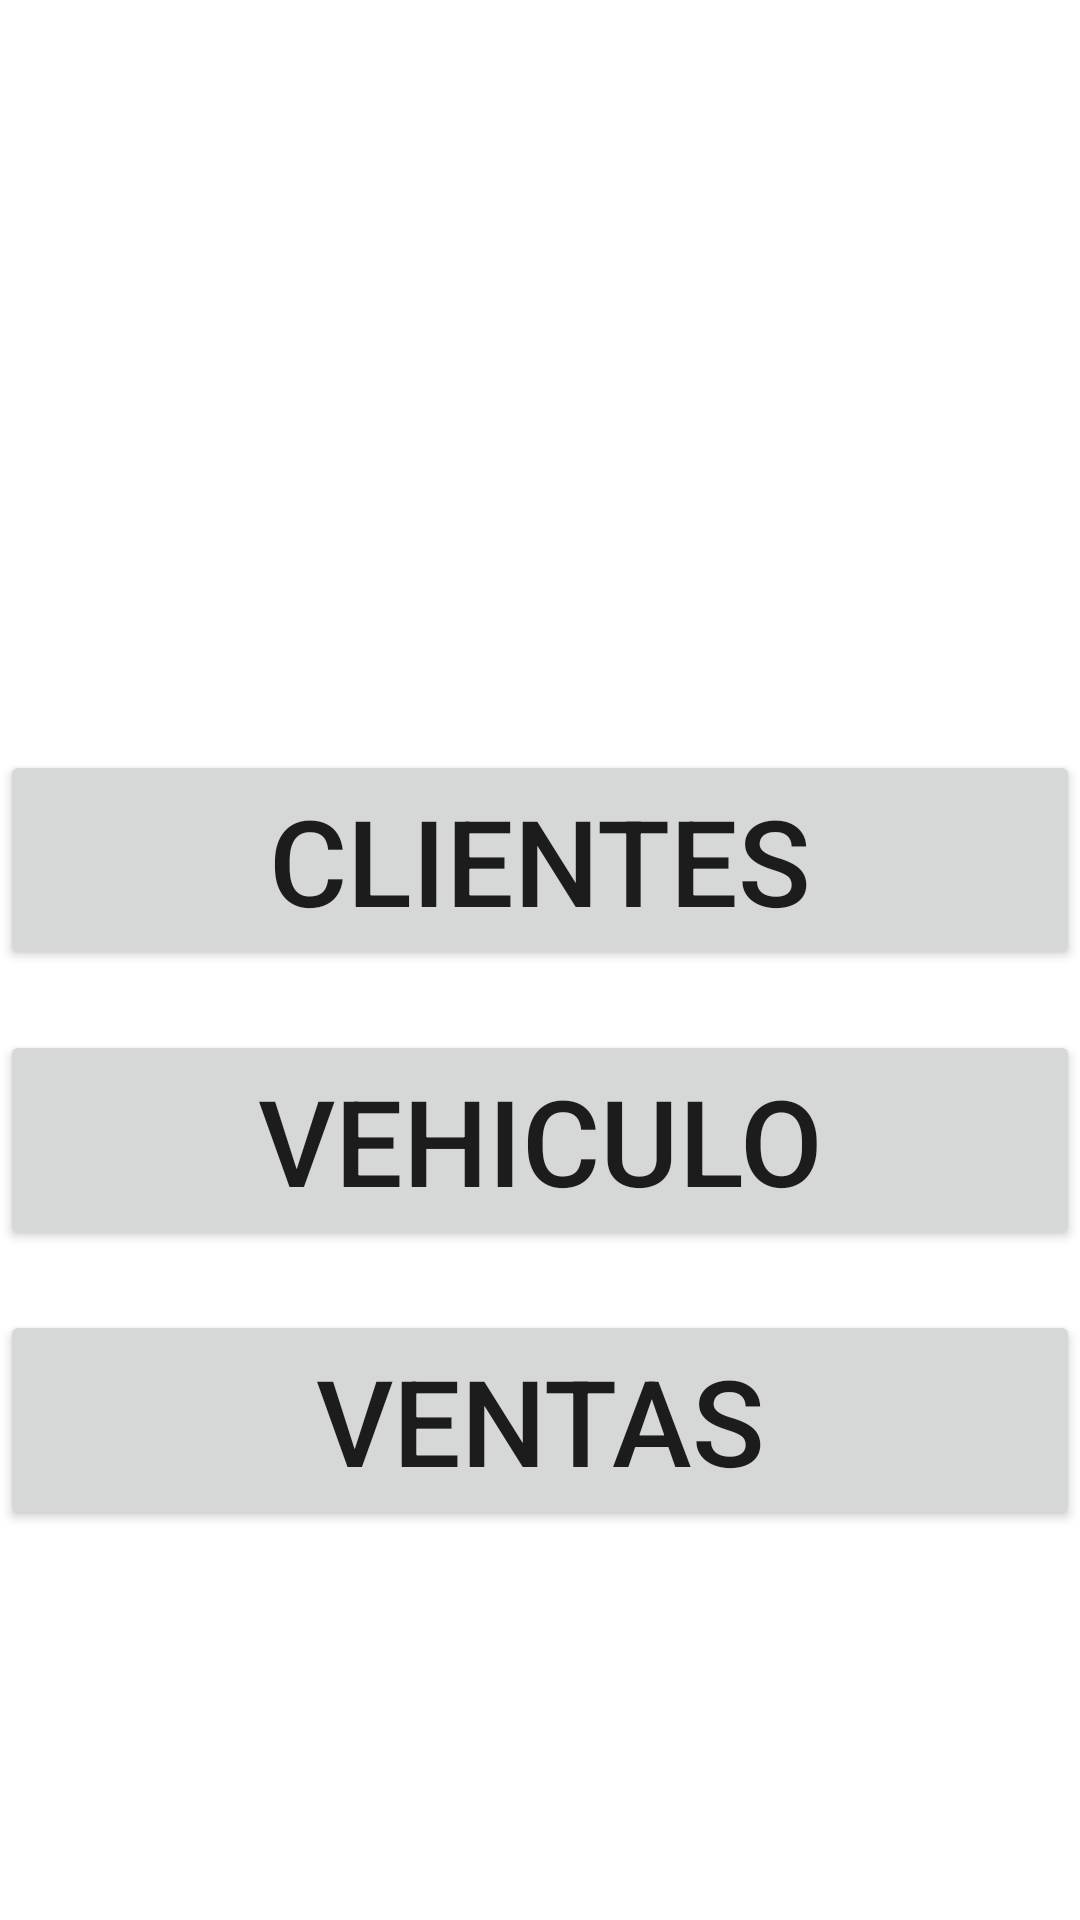

Produce the Android XML layout that renders to this screen, including the resource entries it uses.
<!-- AndroidManifest.xml: application theme Theme.Conc -->
<!-- res/layout/activity_main.xml -->
<?xml version="1.0" encoding="utf-8"?>
<LinearLayout xmlns:android="http://schemas.android.com/apk/res/android"
    xmlns:app="http://schemas.android.com/apk/res-auto"
    xmlns:tools="http://schemas.android.com/tools"
    android:layout_width="match_parent"
    android:layout_height="match_parent"
    android:orientation="vertical"
    tools:context=".MainActivity">

    <Button
        android:layout_width="360dp"
        android:layout_height="wrap_content"
        android:layout_marginTop="250dp"
        android:layout_gravity="center"
        android:textSize="40dp"
        android:onClick="Clientes"
        android:text="Clientes" />

    <Button
        android:layout_width="360dp"
        android:layout_height="wrap_content"
        android:layout_marginTop="20dp"
        android:layout_gravity="center"
        android:onClick="Vehiculo"
        android:textSize="40dp"
        android:text="Vehiculo" />

    <Button
        android:layout_width="360dp"
        android:layout_height="wrap_content"
        android:textSize="40dp"
        android:onClick="Ventas"
        android:layout_gravity="center"
        android:layout_marginTop="20dp"
        android:text="Ventas" />
</LinearLayout>
<!-- resources referenced by this layout -->
<resources>
  <style name="Theme.Conc" parent="Theme.MaterialComponents.DayNight.DarkActionBar">
          
          <item name="colorPrimary">@color/purple_500</item>
          <item name="colorPrimaryVariant">@color/purple_700</item>
          <item name="colorOnPrimary">@color/white</item>
          
          <item name="colorSecondary">@color/teal_200</item>
          <item name="colorSecondaryVariant">@color/teal_700</item>
          <item name="colorOnSecondary">@color/black</item>
          
          <item name="android:statusBarColor">?attr/colorPrimaryVariant</item>
          
      </style>
  <!-- not gathered from this repository: default colours our renderer supplied (Android Studio template values) -->
  <color name="purple_500">#FF6200EE</color>
  <color name="purple_700">#FF3700B3</color>
  <color name="teal_200">#FF03DAC5</color>
  <color name="teal_700">#FF018786</color>
  <color name="black">#FF000000</color>
  <color name="white">#FFFFFFFF</color>
</resources>
